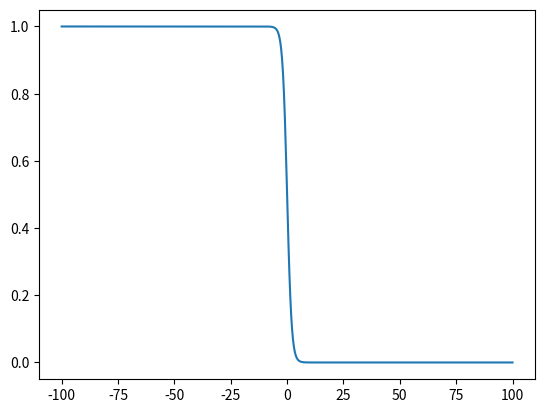

Here is the Python script that generated this plot:

import math
import numpy as np
import sys
import matplotlib.pyplot as plt


def f(E, k_b, T):
    return 1.0/(np.exp(E/(k_b*T)) + 1.0)

if __name__ == "__main__":

  e=1.0#1.6022e-19
  h_bar=1.0#6.582e-16
  T_lr=1.0#1.0e-5
  V_k=-1.0#e-5
  delta=1.0#2.4e-4
  k_b=1.0#8.61733e-5
  T=1.0#4.0/11604.525
  h_bar_WD=300.0/11604.525
  N_l0=1.0/(V_k*np.log(delta/(h_bar_WD*2.0)))
  N_r0=1.0/(V_k*np.log(delta/(h_bar_WD*2.0)))

  E_k=np.linspace(-100.0, 100.0, 500)
  
  F=[]
    #print(E_k)
  for e_k in E_k:

        fermi=f(e_k, k_b, T)

        F.append(fermi)



  plt.plot(E_k, F)


  plt.savefig("fermi.png", dpi=150)

